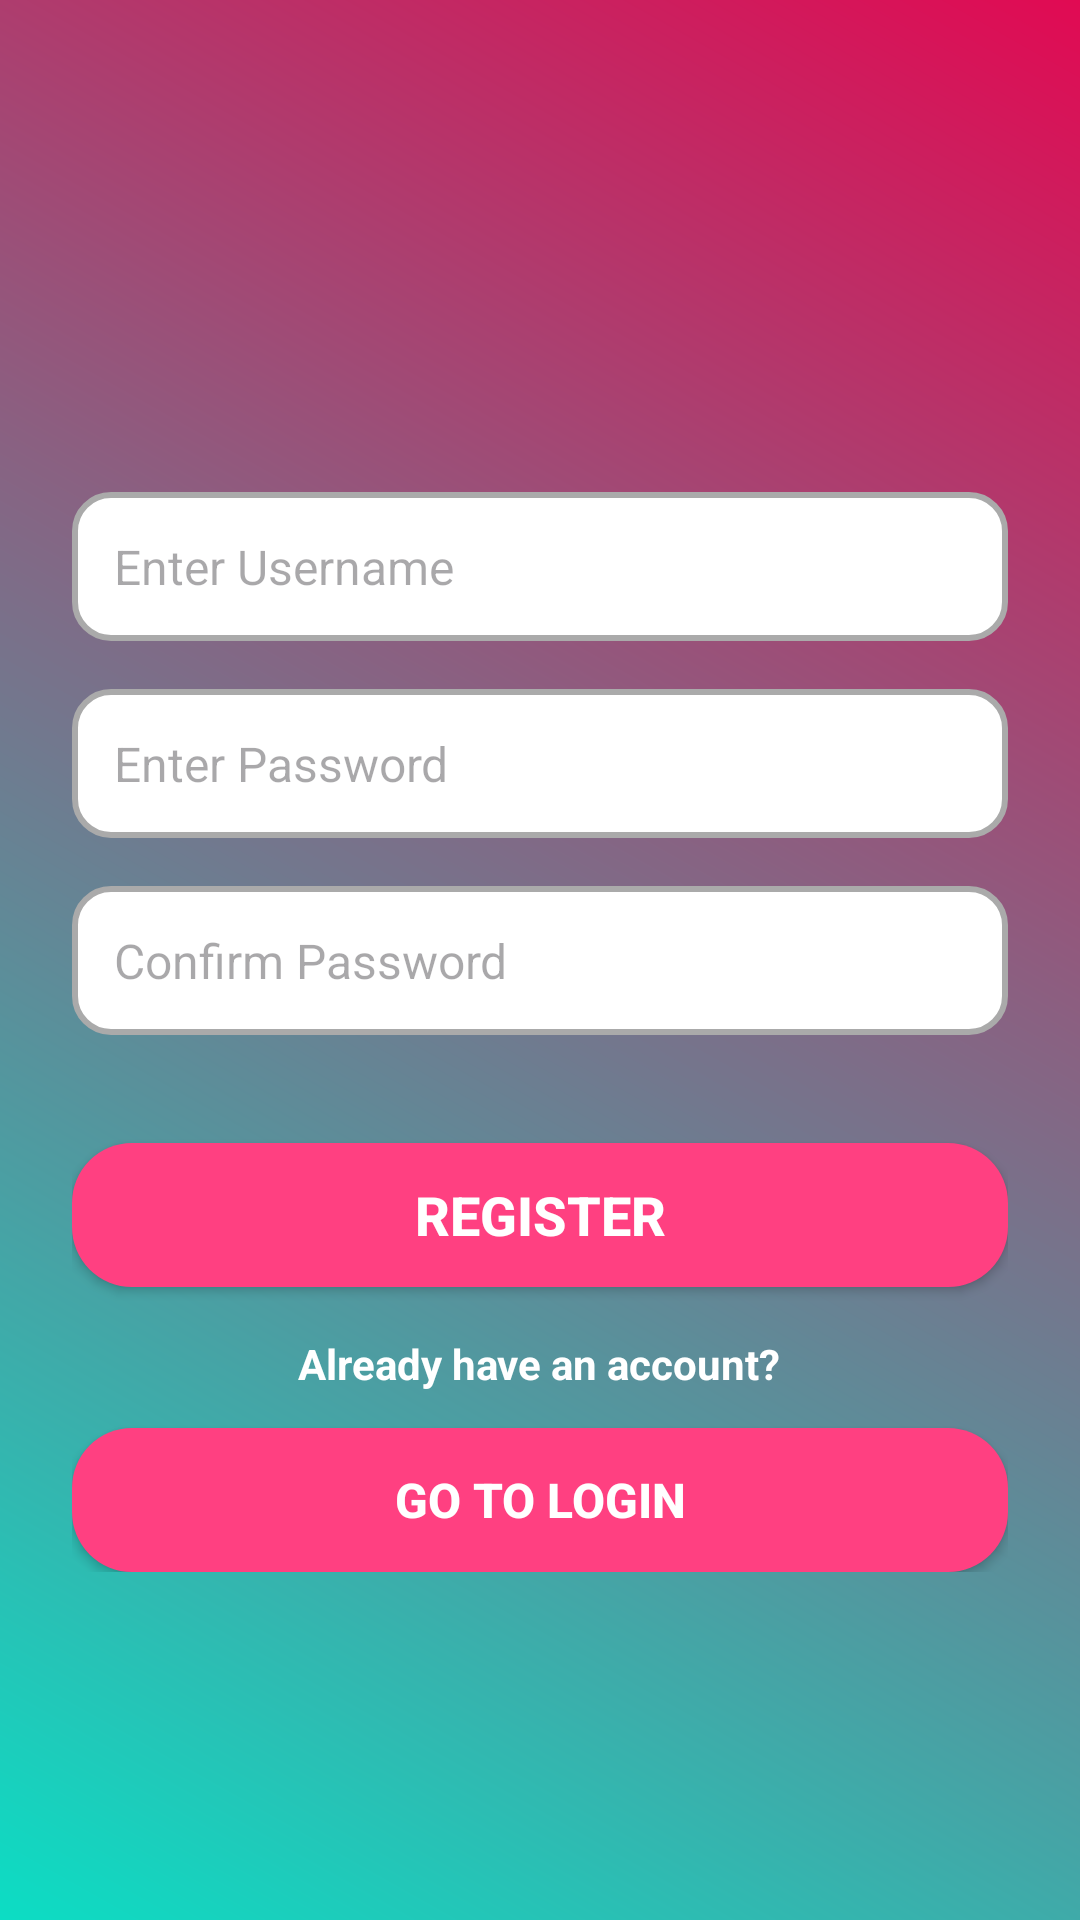

The Android layout XML behind this screen, and the referenced resources:
<!-- AndroidManifest.xml: application theme Theme.MyApplication_firebase -->
<!-- res/layout/activity_register.xml -->
<?xml version="1.0" encoding="utf-8"?>
<ScrollView xmlns:android="http://schemas.android.com/apk/res/android"
    android:layout_width="match_parent"
    android:layout_height="match_parent"
    android:background="@drawable/bg_gradient"
    android:padding="24dp">

    <LinearLayout
        android:layout_width="match_parent"
        android:layout_height="wrap_content"
        android:gravity="center"
        android:orientation="vertical">

        <ImageView
            android:layout_width="120dp"
            android:layout_height="120dp"
            android:src="@drawable/logo"
            android:layout_marginBottom="20dp"
            android:contentDescription="App Logo" />

        <EditText
            android:id="@+id/etUsername"
            android:layout_width="match_parent"
            android:layout_height="wrap_content"
            android:background="@drawable/rbr"
            android:hint="Enter Username"
            android:padding="14dp"
            android:textColor="#0C0C0C"
            android:textSize="16sp" />

        <EditText
            android:id="@+id/etPassword"
            android:layout_width="match_parent"
            android:layout_height="wrap_content"
            android:layout_marginTop="16dp"
            android:background="@drawable/rbr"
            android:hint="Enter Password"
            android:inputType="textPassword"
            android:padding="14dp"
            android:textColor="#0B0B0B"
            android:textSize="16sp" />

        <EditText
            android:id="@+id/etRepassword"
            android:layout_width="match_parent"
            android:layout_height="wrap_content"
            android:layout_marginTop="16dp"
            android:background="@drawable/rbr"
            android:hint="Confirm Password"
            android:inputType="textPassword"
            android:padding="14dp"
            android:textColor="#040404"
            android:textSize="16sp" />

        <Button
            android:id="@+id/btnRegister"
            android:layout_width="match_parent"
            android:layout_height="wrap_content"
            android:layout_marginTop="36dp"
            android:text="Register"
            android:textSize="18sp"
            android:textStyle="bold"
            android:textColor="#FFFFFF"
            android:background="@drawable/btn_bg" />

        <TextView
            android:layout_width="wrap_content"
            android:layout_height="wrap_content"
            android:text="Already have an account?"
            android:textColor="#FFFFFF"
            android:textSize="14sp"
            android:layout_marginTop="16dp"
            android:textStyle="bold"/>

        <Button
            android:id="@+id/btnLogin"
            android:layout_width="match_parent"
            android:layout_height="wrap_content"
            android:layout_marginTop="12dp"
            android:text="Go to Login"
            android:textSize="16sp"
            android:textStyle="bold"
            android:textColor="#FFFFFF"
            android:background="@drawable/btn_bg" />

    </LinearLayout>

</ScrollView>
<!-- resources referenced by this layout -->
<resources>
  <!-- drawable bg_gradient (drawable) -->
  <?xml version="1.0" encoding="utf-8"?>
  <layer-list xmlns:android="http://schemas.android.com/apk/res/android">
      <item>
          <shape android:shape="rectangle">
              <gradient
                  android:angle="45"
                  android:startColor="#0CDDC4"
                  android:endColor="#E10A53"
                  android:type="linear"/>
          </shape>
      </item>
  </layer-list>
  <!-- drawable btn_bg (drawable) -->
  <?xml version="1.0" encoding="utf-8"?>
  <selector xmlns:android="http://schemas.android.com/apk/res/android">
      <item android:state_pressed="true">
          <shape android:shape="rectangle">
              <solid android:color="#D81B60"/>
              <corners android:radius="20dp"/>
          </shape>
      </item>
      <item>
          <shape android:shape="rectangle">
              <solid android:color="#FF4081"/>
              <corners android:radius="20dp"/>
          </shape>
      </item>
  </selector>
  <!-- drawable logo: jpeg bitmap (mipmap-xxxhdpi, 60580 bytes) -->
  <!-- drawable rbr (drawable) -->
  <layer-list xmlns:android="http://schemas.android.com/apk/res/android">
      <item>
          <shape android:shape="rectangle">
              <solid android:color="@android:color/white"/>
              
              <corners android:radius="12dp"/>
              
              <stroke android:width="2dp" android:color="@android:color/darker_gray"/>
              
          </shape>
      </item>
  </layer-list>
  <style name="Theme.MyApplication_firebase" parent="Base.Theme.MyApplication_firebase" />
  <style name="Base.Theme.MyApplication_firebase" parent="Theme.Material3.DayNight.NoActionBar">
          
          
      </style>
</resources>
